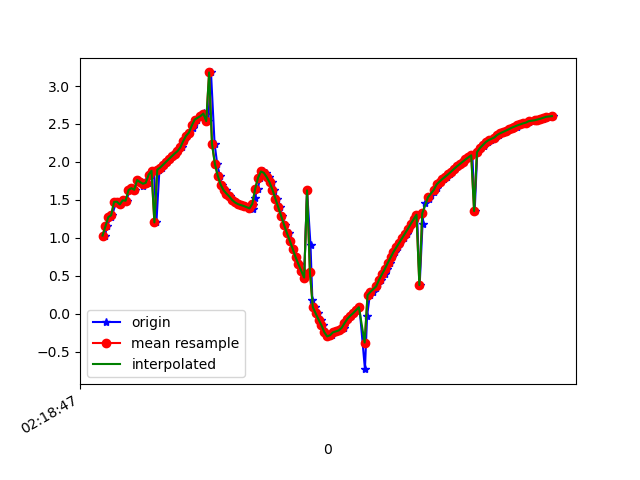

The data file committed next to this chart (first rows):
1617761927557, 457564188888211, 1.0293462, -0.482653, 9.733834
1617761927571, 457564208118981, 1.15, -0.5085, 9.719
1617761927597, 457564227349751, 1.272, -0.498, 9.704
1617761927607, 457564246580521, 1.297, -0.5062, 9.701
1617761927634, 457564265811291, 1.473, -0.5413, 9.674
1617761927646, 457564285042061, 1.475, -0.5418, 9.673
1617761927669, 457564304272831, 1.438, -0.6242, 9.674
1617761927686, 457564323503601, 1.494, -0.6256, 9.665
1617761927708, 457564342734371, 1.488, -0.6561, 9.664
1617761927725, 457564361965141, 1.628, -0.7072, 9.638
1617761927744, 457564381195911, 1.654, -0.6947, 9.634
1617761927763, 457564400426681, 1.633, -0.7324, 9.635
1617761927784, 457564419657451, 1.761, -0.743, 9.612
1617761927801, 457564438888221, 1.734, -0.7585, 9.615
1617761927820, 457564458118991, 1.682, -0.8661, 9.616
1617761927835, 457564477349761, 1.742, -0.8672, 9.605
1617761927857, 457564496580531, 1.724, -0.8935, 9.606
1617761927877, 457564515942798, 1.831, -1.009, 9.574
1617761927897, 457564535173568, 1.883, -1.045, 9.561
1617761927914, 457564554404338, 1.202, -0.8586, 9.688
1617761927935, 457564573635108, 1.898, -1.336, 9.521
1617761927950, 457564592865878, 1.925, -1.571, 9.48
1617761927969, 457564612096648, 1.963, -1.806, 9.43
1617761927988, 457564631327418, 2.001, -1.99, 9.385
1617761928007, 457564650558188, 2.037, -2.107, 9.352
1617761928027, 457564669788958, 2.072, -2.15, 9.334
1617761928045, 457564689019728, 2.109, -2.154, 9.325
1617761928064, 457564708250498, 2.14, -2.274, 9.289
1617761928091, 457564727481268, 2.19, -2.705, 9.161
1617761928103, 457564746712038, 2.274, -3.445, 8.888
1617761928122, 457564765942808, 2.344, -4.344, 8.466
1617761928141, 457564785173578, 2.387, -5.326, 7.873
1617761928165, 457564804404348, 2.446, -6.336, 7.065
1617761928179, 457564823635118, 2.514, -7.32, 6.011
1617761928198, 457564842865888, 2.558, -8.181, 4.75
1617761928222, 457564862096658, 2.604, -8.835, 3.347
1617761928244, 457564881327428, 2.645, -9.265, 1.79
1617761928255, 457564900558198, 2.629, -9.44, 0.1281
1617761928274, 457564919788968, 2.537, -9.354, -1.449
1617761928293, 457564939019738, 3.179, -8.803, -2.905
1617761928318, 457564958250508, 2.239, -8.825, -3.627
1617761928336, 457564977481278, 1.975, -8.661, -4.139
1617761928354, 457564996712048, 1.817, -8.586, -4.361
1617761928368, 457565015942818, 1.701, -8.603, -4.374
1617761928394, 457565035173588, 1.627, -8.668, -4.273
1617761928409, 457565054404358, 1.583, -8.743, -4.134
1617761928426, 457565073635128, 1.544, -8.804, -4.018
1617761928445, 457565092865898, 1.498, -8.864, -3.901
1617761928465, 457565112096668, 1.465, -8.924, -3.775
1617761928487, 457565131327438, 1.443, -8.963, -3.69
1617761928503, 457565150558208, 1.431, -8.99, -3.631
1617761928525, 457565169788978, 1.419, -9.037, -3.517
1617761928569, 457565189019748, 1.388, -9.118, -3.312
1617761928582, 457565208250518, 1.38, -9.209, -3.055
1617761928585, 457565227481288, 1.43, -9.282, -2.798
1617761928597, 457565246712058, 1.529, -9.36, -2.468
1617761928617, 457565265942828, 1.648, -9.475, -1.885
1617761928636, 457565285173598, 1.792, -9.572, -1.1
1617761928654, 457565304404368, 1.874, -9.616, -0.2369
1617761928678, 457565323635138, 1.856, -9.605, 0.5786
1617761928693, 457565342865908, 1.799, -9.55, 1.264
... 103 more rows
